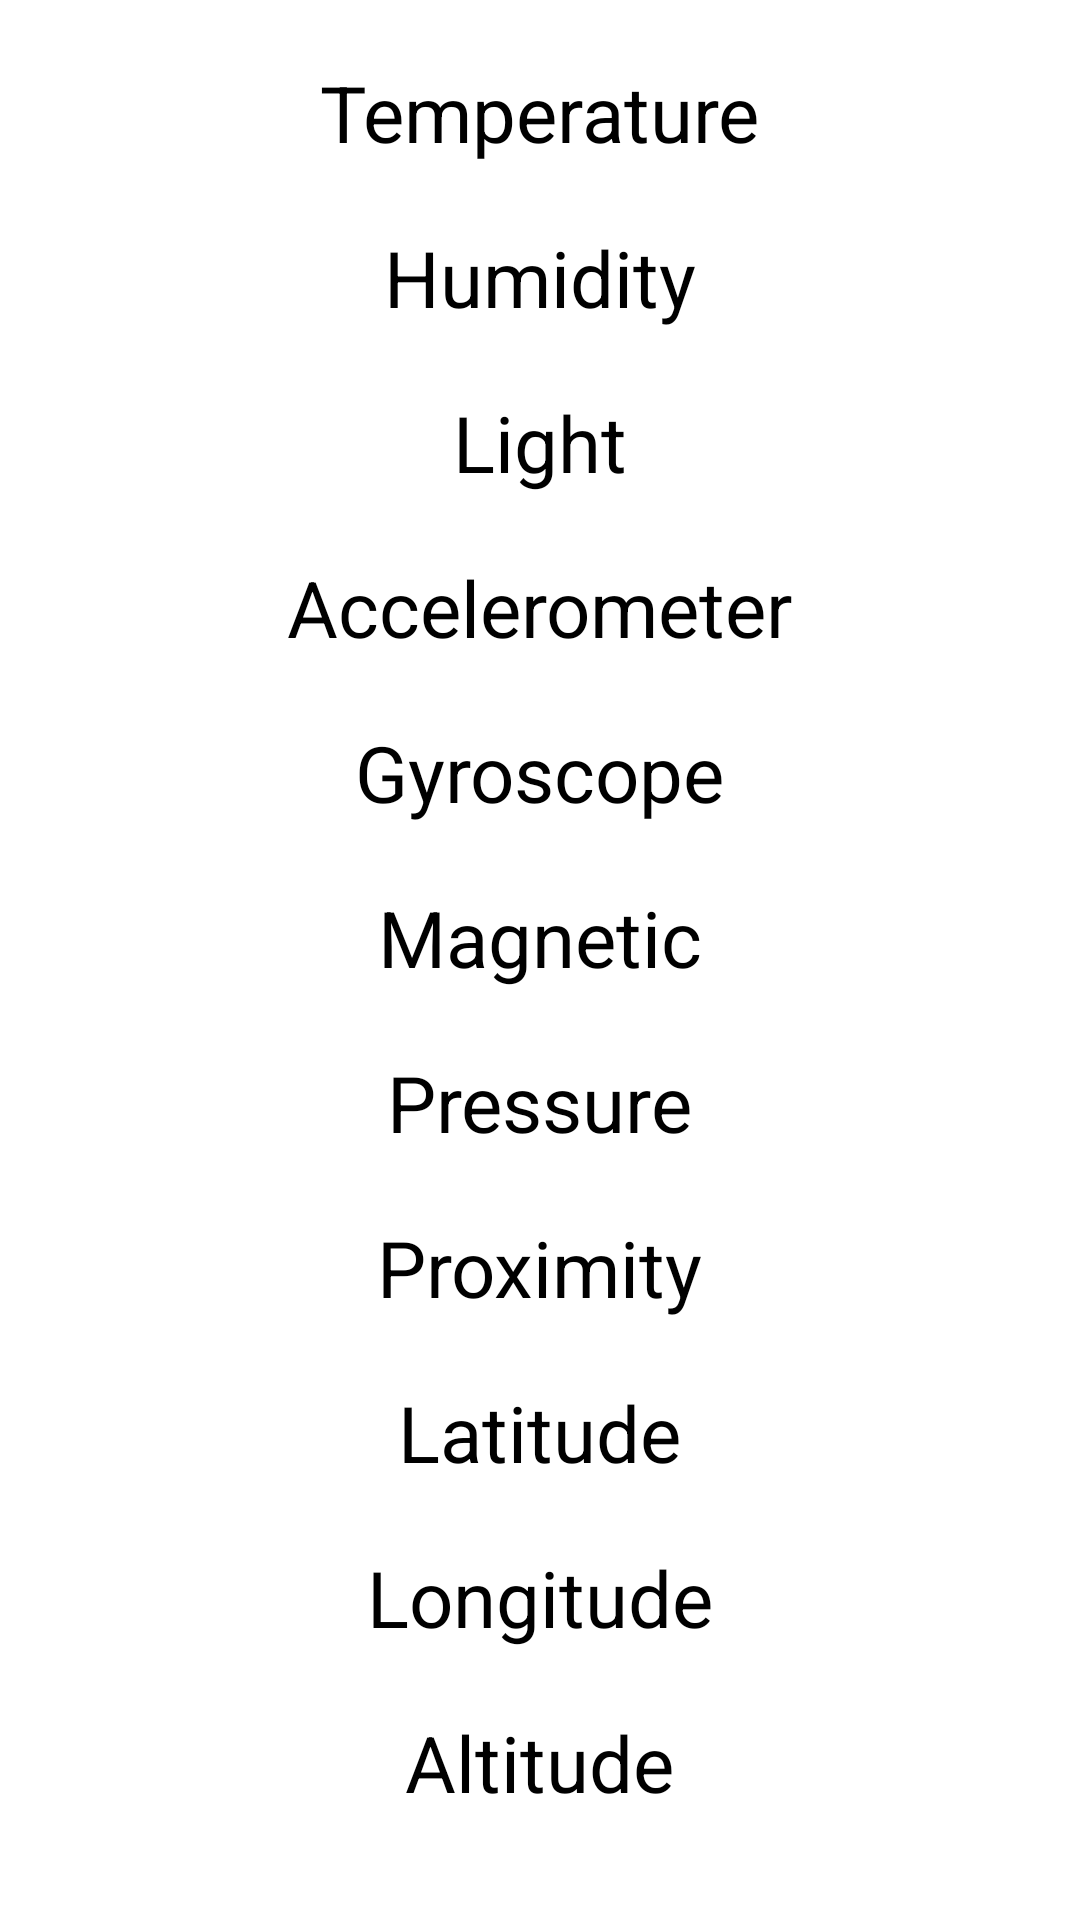

Here is an Android app screen rendered from its layout file. Give the layout XML and the strings, colors and styles it references.
<!-- AndroidManifest.xml: application theme Theme.HappyApp -->
<!-- res/layout/activity_sensors.xml -->
<?xml version="1.0" encoding="utf-8"?>
<LinearLayout xmlns:android="http://schemas.android.com/apk/res/android"
    xmlns:tools="http://schemas.android.com/tools"
    android:id="@+id/c_Layout"
    android:layout_width="match_parent"
    android:layout_height="match_parent"
    android:background="@color/white"
    android:orientation="vertical"
    tools:context=".sensor.SensorsActivity">

    <ScrollView
        android:layout_width="match_parent"
        android:layout_height="wrap_content"
        android:layout_marginTop="20dp"
        android:layout_marginBottom="20dp">

        <LinearLayout
            android:layout_width="match_parent"
            android:layout_height="wrap_content"
            android:orientation="vertical">

            <TextView
                android:id="@+id/temperature"
                android:layout_width="wrap_content"
                android:layout_height="wrap_content"
                android:layout_gravity="center"
                android:text="Temperature"
                android:textColor="@color/black"
                android:textSize="26sp" />

            <TextView
                android:id="@+id/humidity"
                android:layout_width="wrap_content"
                android:layout_height="wrap_content"
                android:layout_gravity="center"
                android:layout_marginTop="20dp"
                android:text="Humidity"
                android:textColor="@color/black"
                android:textSize="26sp" />

            <TextView
                android:id="@+id/light"
                android:layout_width="wrap_content"
                android:layout_height="wrap_content"
                android:layout_gravity="center"
                android:layout_marginTop="20dp"
                android:text="Light"
                android:textColor="@color/black"
                android:textSize="26sp" />

            <TextView
                android:id="@+id/accelerometer"
                android:layout_width="wrap_content"
                android:layout_height="wrap_content"
                android:layout_gravity="center"
                android:layout_marginTop="20dp"
                android:text="Accelerometer"
                android:textColor="@color/black"
                android:textSize="26sp" />


            <TextView
                android:id="@+id/gyroscope"
                android:layout_width="wrap_content"
                android:layout_height="wrap_content"
                android:layout_gravity="center"
                android:layout_marginTop="20dp"
                android:text="Gyroscope"
                android:textColor="@color/black"
                android:textSize="26sp" />

            <TextView
                android:id="@+id/magnetic"
                android:layout_width="wrap_content"
                android:layout_height="wrap_content"
                android:layout_gravity="center"
                android:layout_marginTop="20dp"
                android:text="Magnetic"
                android:textColor="@color/black"
                android:textSize="26sp" />

            <TextView
                android:id="@+id/pressure"
                android:layout_width="wrap_content"
                android:layout_height="wrap_content"
                android:layout_gravity="center"
                android:layout_marginTop="20dp"
                android:text="Pressure"
                android:textColor="@color/black"
                android:textSize="26sp" />


            <TextView
                android:id="@+id/proximity"
                android:layout_width="wrap_content"
                android:layout_height="wrap_content"
                android:layout_gravity="center"
                android:layout_marginTop="20dp"
                android:text="Proximity"
                android:textColor="@color/black"
                android:textSize="26sp" />

            <TextView
                android:id="@+id/latitude"
                android:layout_width="wrap_content"
                android:layout_height="wrap_content"
                android:layout_gravity="center"
                android:layout_marginTop="20dp"
                android:text="Latitude"
                android:textColor="@color/black"
                android:textSize="26sp" />

            <TextView
                android:id="@+id/longitude"
                android:layout_width="wrap_content"
                android:layout_height="wrap_content"
                android:layout_gravity="center"
                android:layout_marginTop="20dp"
                android:text="Longitude"
                android:textColor="@color/black"
                android:textSize="26sp" />

            <TextView
                android:id="@+id/altitude"
                android:layout_width="wrap_content"
                android:layout_height="wrap_content"
                android:layout_gravity="center"
                android:layout_marginTop="20dp"
                android:text="Altitude"
                android:textColor="@color/black"
                android:textSize="26sp" />


            <TextView
                android:id="@+id/stepDetector"
                android:layout_width="wrap_content"
                android:layout_height="wrap_content"
                android:layout_gravity="center"
                android:layout_marginTop="20dp"
                android:text="Step Detector"
                android:textColor="@color/black"
                android:textSize="26sp" />


            <TextView
                android:id="@+id/wifiSSID"
                android:layout_width="wrap_content"
                android:layout_height="wrap_content"
                android:layout_gravity="center"
                android:layout_marginTop="20dp"
                android:text="Wifi SSID"
                android:textColor="@color/black"
                android:textSize="26sp" />

            <TextView
                android:id="@+id/wifiBSSID"
                android:layout_width="wrap_content"
                android:layout_height="wrap_content"
                android:layout_gravity="center"
                android:layout_marginTop="20dp"
                android:text="Wifi BSSID"
                android:textColor="@color/black"
                android:textSize="26sp" />

            <TextView
                android:id="@+id/bluetoothName"
                android:layout_width="wrap_content"
                android:layout_height="wrap_content"
                android:layout_gravity="center"
                android:layout_marginTop="20dp"
                android:text="Bluetooth Name"
                android:textColor="@color/black"
                android:textSize="26sp" />

            <TextView
                android:id="@+id/bluetoothMAC"
                android:layout_width="wrap_content"
                android:layout_height="wrap_content"
                android:layout_gravity="center"
                android:layout_marginTop="20dp"
                android:text="Bluetooth MAC"
                android:textColor="@color/black"
                android:textSize="26sp" />


            <TextView
                android:id="@+id/listSensor"
                android:layout_width="wrap_content"
                android:layout_height="wrap_content"
                android:layout_gravity="center"
                android:layout_marginTop="20dp"
                android:textColor="@color/black"
                android:textSize="26sp" />

        </LinearLayout>

    </ScrollView>

</LinearLayout>
<!-- resources referenced by this layout -->
<resources>

  <!-- not gathered from this repository: default colours our renderer supplied (Android Studio template values) -->
  <color name="black">#FF000000</color>
  <color name="white">#FFFFFFFF</color>
</resources>
